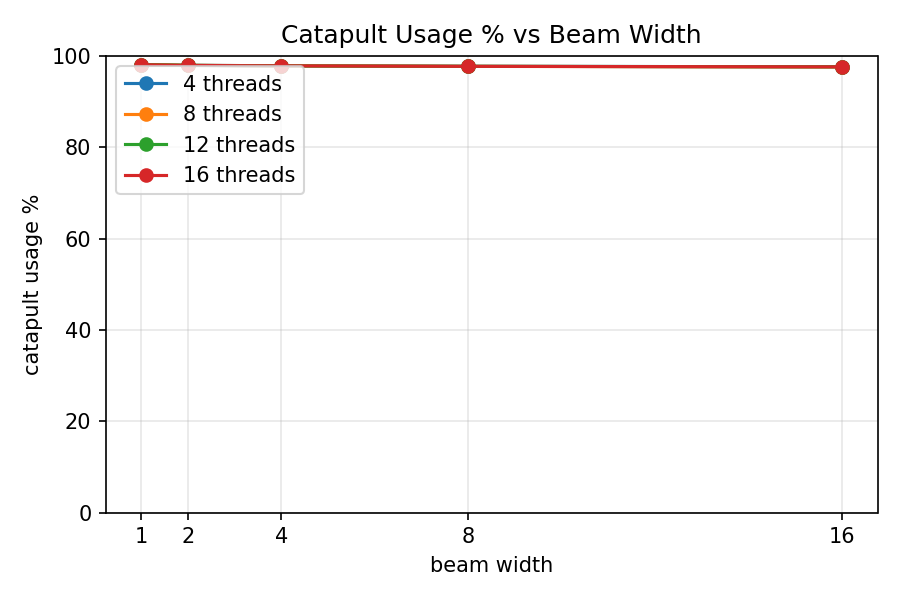

The data file committed next to this chart (first rows):
num_threads, beam_width, catapult_usage_pct
4, 1, 98.12
4, 2, 97.97
4, 4, 97.85
4, 8, 97.74
4, 16, 97.64
8, 1, 98.14
8, 2, 97.96
8, 4, 97.86
8, 8, 97.73
8, 16, 97.6
12, 1, 98.13
12, 2, 97.95
12, 4, 97.83
12, 8, 97.75
12, 16, 97.63
16, 1, 98.1
16, 2, 97.93
16, 4, 97.84
16, 8, 97.73
16, 16, 97.62
